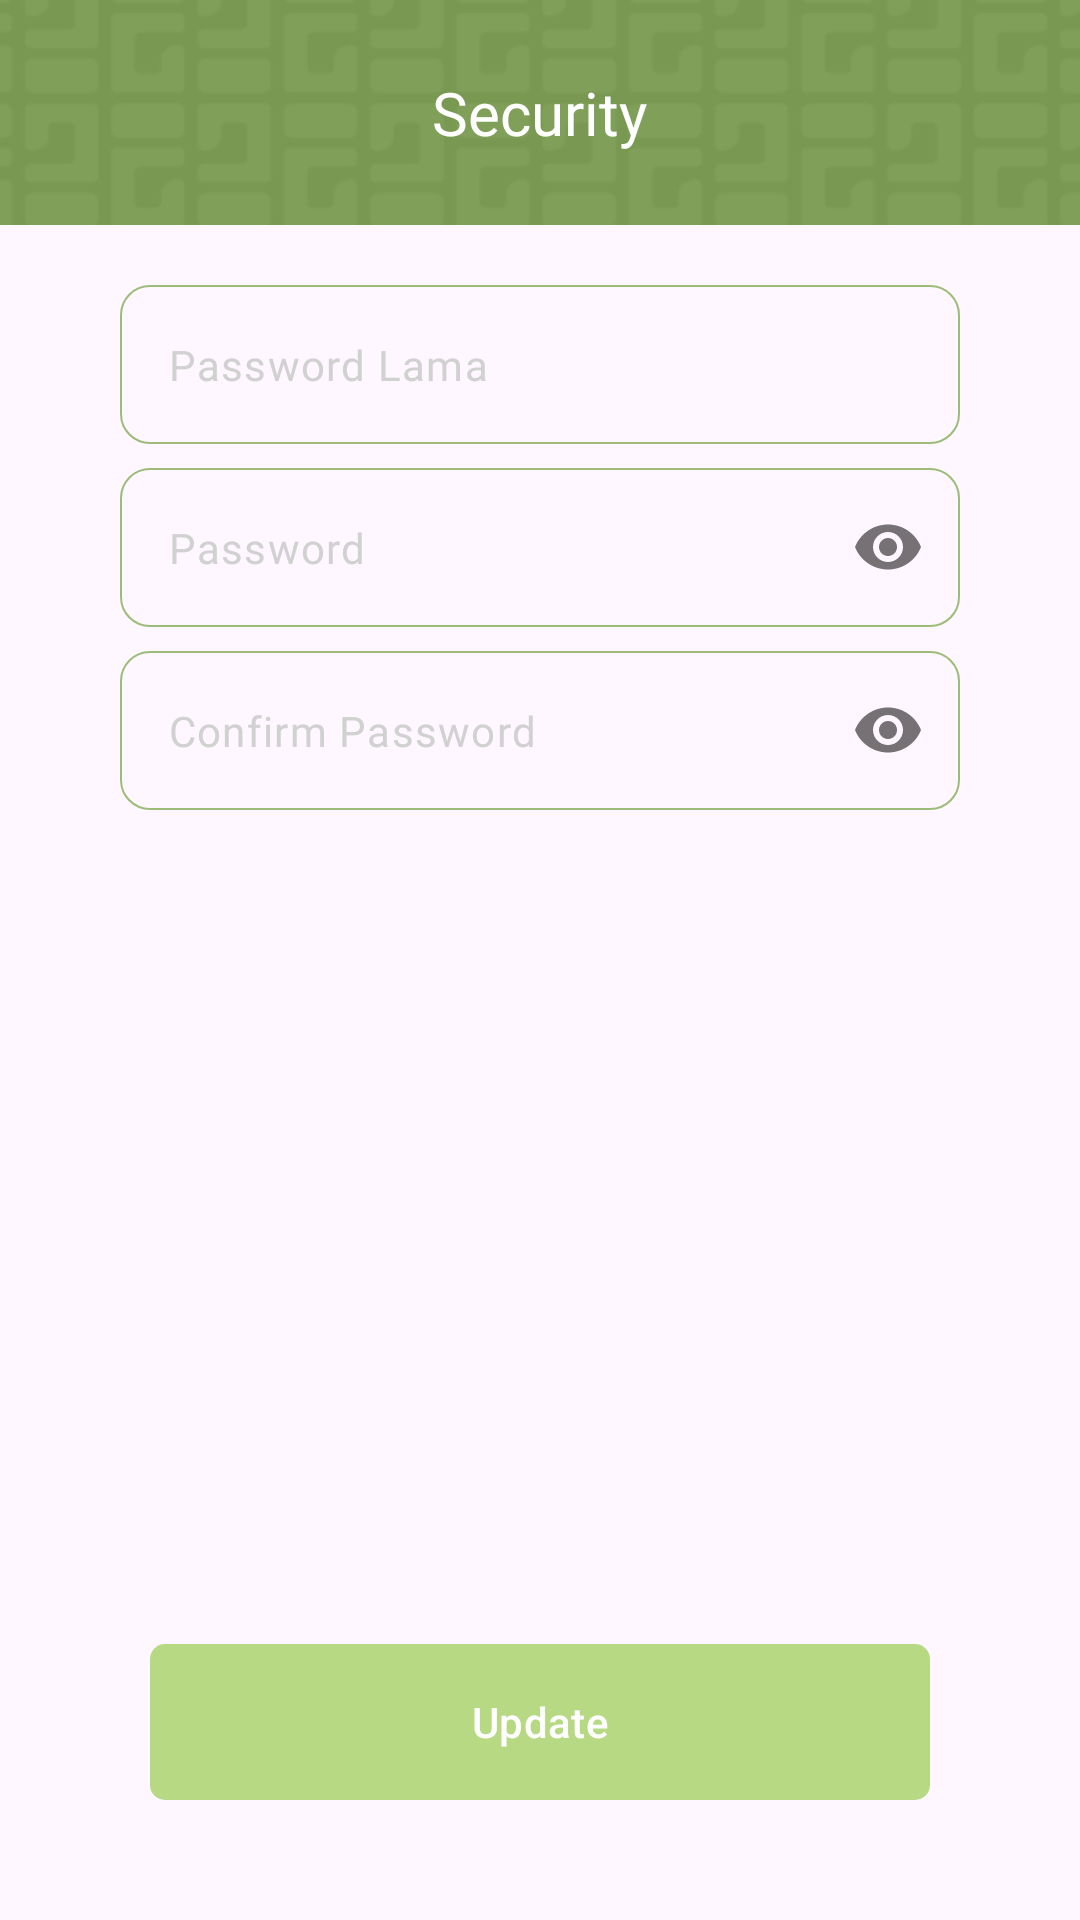

Android layout source for this screen:
<!-- AndroidManifest.xml: application theme Theme.TrashCare -->
<!-- res/layout/fragment_security.xml -->
<?xml version="1.0" encoding="utf-8"?>
<androidx.constraintlayout.widget.ConstraintLayout xmlns:android="http://schemas.android.com/apk/res/android"
    xmlns:app="http://schemas.android.com/apk/res-auto"
    xmlns:tools="http://schemas.android.com/tools"
    android:layout_width="match_parent"
    android:layout_height="match_parent"
    tools:context=".ui.main.profile.SecurityFragment">

    <RelativeLayout
        android:id="@+id/appBarContainer"
        android:layout_width="match_parent"
        android:layout_height="75dp"
        android:background="@drawable/bg_appbar"
        android:gravity="center_vertical"
        android:orientation="horizontal"
        android:paddingHorizontal="20dp"
        android:paddingVertical="16dp"
        app:layout_constraintEnd_toEndOf="parent"
        app:layout_constraintStart_toStartOf="parent"
        app:layout_constraintTop_toTopOf="parent">

        <ImageView
            android:id="@+id/btn_back"
            android:layout_width="wrap_content"
            android:layout_height="wrap_content"
            android:layout_alignParentTop="true"
            android:layout_alignParentBottom="true"
            android:padding="8dp"
            android:src="@drawable/ic_arrow_back_ios" />

        <TextView
            android:id="@+id/tv_articles"
            android:layout_width="wrap_content"
            android:layout_height="wrap_content"
            android:layout_centerInParent="true"
            android:fontFamily="@font/plusjakartasans_bold"
            android:text="@string/security"
            android:textColor="@color/white"
            android:textSize="20sp" />

    </RelativeLayout>

    <com.google.android.material.textfield.TextInputLayout
        android:id="@+id/tl_password_lama"
        android:layout_width="match_parent"
        android:layout_height="wrap_content"
        android:layout_gravity="center"
        android:layout_marginHorizontal="40dp"
        android:layout_marginTop="20dp"
        android:minHeight="40dp"
        app:boxBackgroundMode="outline"
        app:boxCornerRadiusBottomEnd="10dp"
        app:boxCornerRadiusBottomStart="10dp"
        app:boxCornerRadiusTopEnd="10dp"
        app:boxCornerRadiusTopStart="10dp"
        app:boxStrokeColor="@color/grey"
        app:boxStrokeWidth=".5dp"
        app:hintEnabled="false"
        app:layout_constraintEnd_toEndOf="parent"
        app:layout_constraintStart_toStartOf="parent"
        app:layout_constraintTop_toBottomOf="@id/appBarContainer">

        <com.google.android.material.textfield.TextInputEditText
            android:id="@+id/etPasswordLama"
            android:layout_width="match_parent"
            android:layout_height="match_parent"
            android:cursorVisible="false"
            android:fontFamily="@font/plusjakartasans"
            android:hint="@string/password_lama"
            android:inputType="textPassword"
            android:textColorHint="@color/grey"
            android:textCursorDrawable="@null"
            android:textSize="14sp" />

    </com.google.android.material.textfield.TextInputLayout>

    <com.google.android.material.textfield.TextInputLayout
        android:id="@+id/tl_password"
        android:layout_width="match_parent"
        android:layout_height="wrap_content"
        android:layout_gravity="center"
        android:layout_marginHorizontal="40dp"
        android:layout_marginTop="8dp"
        android:layout_marginBottom="10dp"
        android:minHeight="40dp"
        app:boxBackgroundMode="outline"
        app:boxCornerRadiusBottomEnd="10dp"
        app:boxCornerRadiusBottomStart="10dp"
        app:boxCornerRadiusTopEnd="10dp"
        app:boxCornerRadiusTopStart="10dp"
        app:boxStrokeColor="@color/grey"
        app:boxStrokeWidth=".5dp"
        app:hintEnabled="false"
        app:layout_constraintEnd_toEndOf="parent"
        app:layout_constraintStart_toStartOf="parent"
        app:layout_constraintTop_toBottomOf="@id/tl_password_lama"
        app:passwordToggleEnabled="true">

        <com.google.android.material.textfield.TextInputEditText
            android:id="@+id/etPassword"
            android:layout_width="match_parent"
            android:layout_height="match_parent"
            android:cursorVisible="false"
            android:fontFamily="@font/plusjakartasans"
            android:hint="@string/password"
            android:inputType="textPassword"
            android:textColorHint="@color/grey"
            android:textCursorDrawable="@null"
            android:textSize="14sp" />

    </com.google.android.material.textfield.TextInputLayout>

    <com.google.android.material.textfield.TextInputLayout
        android:id="@+id/tl_confirm_password"
        android:layout_width="match_parent"
        android:layout_height="wrap_content"
        android:layout_gravity="center"
        android:layout_marginHorizontal="40dp"
        android:layout_marginTop="8dp"
        android:layout_marginBottom="10dp"
        android:minHeight="40dp"
        app:boxBackgroundMode="outline"
        app:boxCornerRadiusBottomEnd="10dp"
        app:boxCornerRadiusBottomStart="10dp"
        app:boxCornerRadiusTopEnd="10dp"
        app:boxCornerRadiusTopStart="10dp"
        app:boxStrokeColor="@color/grey"
        app:boxStrokeWidth=".5dp"
        app:hintEnabled="false"
        app:layout_constraintEnd_toEndOf="parent"
        app:layout_constraintStart_toStartOf="parent"
        app:layout_constraintTop_toBottomOf="@id/tl_password"
        app:passwordToggleEnabled="true">

        <com.google.android.material.textfield.TextInputEditText
            android:id="@+id/etConfirmPassword"
            android:layout_width="match_parent"
            android:layout_height="match_parent"
            android:cursorVisible="false"
            android:fontFamily="@font/plusjakartasans"
            android:hint="@string/confirm_password"
            android:inputType="textPassword"
            android:textColorHint="@color/grey"
            android:textCursorDrawable="@null"
            android:textSize="14sp" />

    </com.google.android.material.textfield.TextInputLayout>

    <com.google.android.material.button.MaterialButton
        android:id="@+id/btn_update_password"
        android:layout_width="match_parent"
        android:layout_height="60dp"
        android:layout_marginHorizontal="50dp"
        android:layout_marginTop="16dp"
        android:layout_marginBottom="36dp"
        android:minHeight="48dp"
        android:text="@string/update"
        app:cornerRadius="5dp"
        app:layout_constraintBottom_toBottomOf="parent"
        app:layout_constraintEnd_toEndOf="parent"
        app:layout_constraintStart_toStartOf="parent" />

    <ProgressBar
        android:id="@+id/progress_bar"
        android:layout_width="30dp"
        android:layout_height="30dp"
        android:layout_gravity="center"
        android:indeterminate="true"
        android:indeterminateTint="@color/white"
        android:visibility="gone"
        app:layout_constraintBottom_toBottomOf="@id/btn_update_password"
        app:layout_constraintEnd_toEndOf="@id/btn_update_password"
        app:layout_constraintStart_toStartOf="@id/btn_update_password"
        app:layout_constraintTop_toTopOf="@id/btn_update_password" />

</androidx.constraintlayout.widget.ConstraintLayout>
<!-- resources referenced by this layout -->
<resources>
  <color name="grey">#D1D1D1</color>
  <color name="white">#FFFFFFFF</color>
  <!-- drawable bg_appbar: png bitmap (drawable, 4325 bytes) -->
  <string name="confirm_password">Confirm Password</string>
  <string name="password">Password</string>
  <string name="password_lama">Password Lama</string>
  <string name="security">Security</string>
  <string name="update">Update</string>
  <style name="Theme.TrashCare" parent="Base.Theme.TrashCare" />
  <style name="Base.Theme.TrashCare" parent="Theme.Material3.DayNight.NoActionBar">
          
          
          <item name="colorPrimary">@color/softGreen</item>
          <item name="colorSecondary">@color/greenMenthol</item>
          <item name="colorSecondaryVariant">@color/greyNickel</item>
          <item name="windowActionBar">true</item>
          <item name="windowNoTitle">true</item>
          <item name="android:windowTranslucentStatus">true</item>
          <item name="android:windowTranslucentNavigation">false</item>
          <item name="android:fitsSystemWindows">true</item>
      </style>
  <color name="softGreen">#B7D984</color>
  <color name="greenMenthol">#9DBC79</color>
  <color name="greyNickel">#6A707C</color>
</resources>
